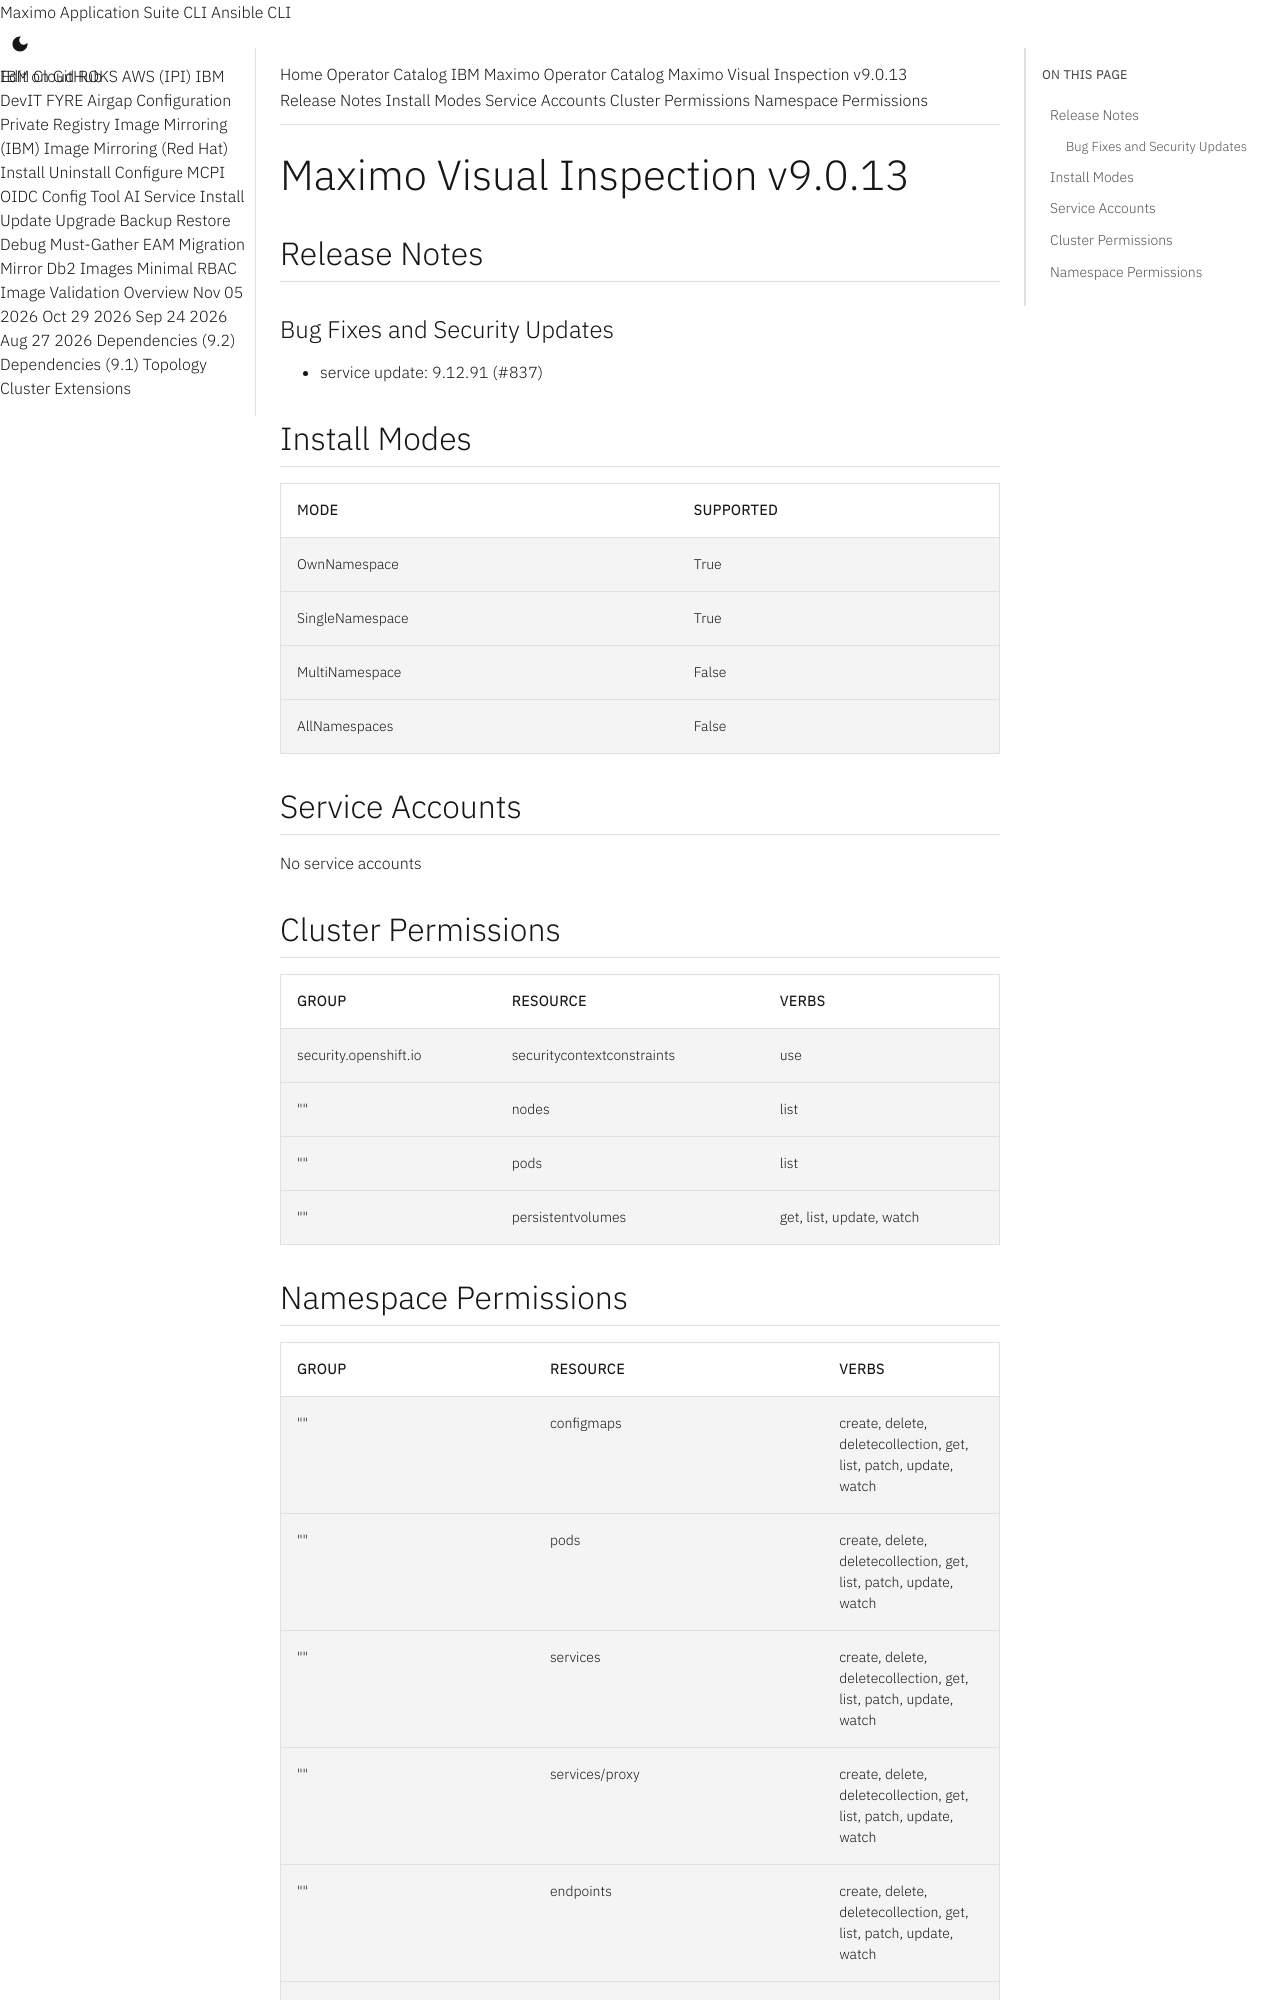

repository: ibm-mas/cli · page: catalogs/packages/ibm-mas-visualinspection/9.0.13/index.html · generator: mkdocs

extra_breadcrumb_title_1: Operator Catalog
extra_breadcrumb_title_2: IBM Maximo Operator Catalog
extra_breadcrumb_url_2: ../../../
nav_title: Operator Catalog

Maximo Visual Inspection v9.0.13
================================================================================

Release Notes
--------------------------------------------------------------------------------
### Bug Fixes and Security Updates
- service update: 9.12.91 (#837)

Install Modes
--------------------------------------------------------------------------------
| Mode                 | Supported |
| :------------------- | :-------- |
| OwnNamespace         | True      |
| SingleNamespace      | True      |
| MultiNamespace       | False     |
| AllNamespaces        | False     |

Service Accounts
--------------------------------------------------------------------------------
No service accounts

Cluster Permissions
--------------------------------------------------------------------------------
| Group                                    | Resource                                 | Verbs                                                                            |
| :--------------------------------------- | :--------------------------------------- | :------------------------------------------------------------------------------- |
| security.openshift.io                    | securitycontextconstraints               | use                                                                              |
| ""                                       | nodes                                    | list                                                                             |
| ""                                       | pods                                     | list                                                                             |
| ""                                       | persistentvolumes                        | get, list, update, watch                                                         |
